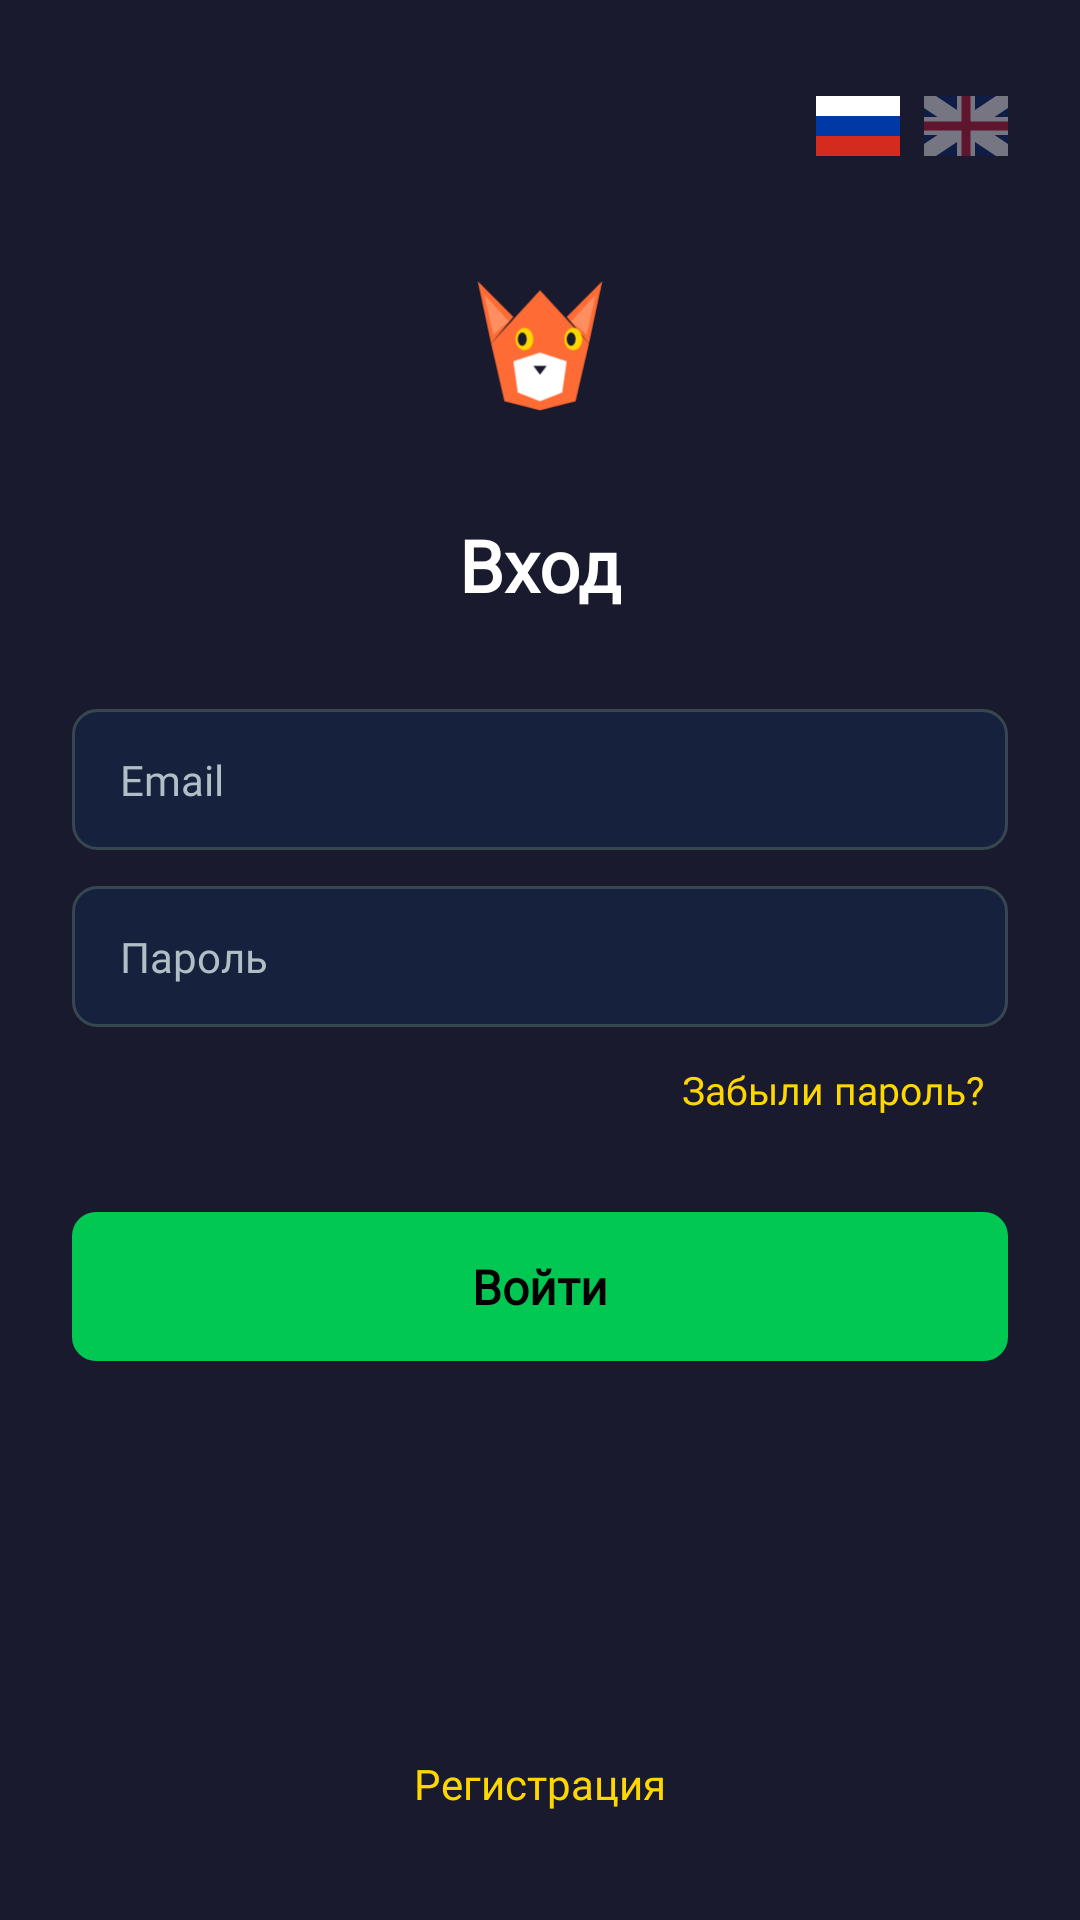

Here is an Android app screen rendered from its layout file. Give the layout XML and the strings, colors and styles it references.
<!-- AndroidManifest.xml: application theme Theme.RedFoxGame -->
<!-- res/layout/activity_login.xml -->
<?xml version="1.0" encoding="utf-8"?>
<ScrollView xmlns:android="http://schemas.android.com/apk/res/android"
    android:layout_width="match_parent"
    android:layout_height="match_parent"
    android:background="@color/background"
    android:fillViewport="true">

    <LinearLayout
        android:layout_width="match_parent"
        android:layout_height="wrap_content"
        android:orientation="vertical"
        android:gravity="center_horizontal"
        android:paddingStart="24dp"
        android:paddingEnd="24dp"
        android:paddingTop="32dp"
        android:paddingBottom="24dp">

        
        <FrameLayout
            android:layout_width="match_parent"
            android:layout_height="wrap_content">

            <LinearLayout
                android:id="@+id/langSwitcher"
                android:layout_width="wrap_content"
                android:layout_height="wrap_content"
                android:layout_gravity="end"
                android:orientation="horizontal"
                android:gravity="center_vertical">

                <ImageView
                    android:id="@+id/flagRu"
                    android:layout_width="28dp"
                    android:layout_height="20dp"
                    android:src="@drawable/ic_flag_ru"
                    android:contentDescription="Русский"
                    android:clickable="true"
                    android:focusable="true" />

                <View
                    android:layout_width="8dp"
                    android:layout_height="0dp" />

                <ImageView
                    android:id="@+id/flagEn"
                    android:layout_width="28dp"
                    android:layout_height="20dp"
                    android:src="@drawable/ic_flag_en"
                    android:contentDescription="English"
                    android:alpha="0.4"
                    android:clickable="true"
                    android:focusable="true" />

            </LinearLayout>

        </FrameLayout>

        
        <ImageView
            android:layout_width="80dp"
            android:layout_height="80dp"
            android:src="@drawable/ic_launcher_foreground"
            android:contentDescription="@string/app_name"
            android:layout_marginTop="24dp" />

        
        <TextView
            android:layout_width="wrap_content"
            android:layout_height="wrap_content"
            android:text="@string/login_title"
            android:textColor="@color/on_background"
            android:textSize="24sp"
            android:textStyle="bold"
            android:fontFamily="@font/orbitron_bold"
            android:layout_marginTop="16dp" />

        
        <EditText
            android:id="@+id/inputEmail"
            android:layout_width="match_parent"
            android:layout_height="wrap_content"
            android:hint="@string/email_hint"
            android:textColor="@color/on_background"
            android:textColorHint="@color/on_background_secondary"
            android:textSize="14sp"
            android:fontFamily="@font/inter_regular"
            android:background="@drawable/bg_edit_text"
            android:inputType="textEmailAddress"
            android:layout_marginTop="32dp" />

        
        <EditText
            android:id="@+id/inputPassword"
            android:layout_width="match_parent"
            android:layout_height="wrap_content"
            android:hint="@string/password_hint"
            android:textColor="@color/on_background"
            android:textColorHint="@color/on_background_secondary"
            android:textSize="14sp"
            android:fontFamily="@font/inter_regular"
            android:background="@drawable/bg_edit_text"
            android:inputType="textPassword"
            android:layout_marginTop="12dp" />

        
        <TextView
            android:id="@+id/linkForgotPassword"
            android:layout_width="wrap_content"
            android:layout_height="wrap_content"
            android:text="@string/forgot_password_link"
            android:textColor="@color/accent_gold"
            android:textSize="13sp"
            android:fontFamily="@font/inter_regular"
            android:layout_gravity="end"
            android:padding="8dp"
            android:layout_marginTop="4dp"
            android:clickable="true"
            android:focusable="true" />

        
        <TextView
            android:id="@+id/btnLogin"
            android:layout_width="match_parent"
            android:layout_height="wrap_content"
            android:text="@string/login_button"
            android:textColor="@color/on_primary"
            android:textSize="16sp"
            android:textStyle="bold"
            android:fontFamily="@font/inter_semibold"
            android:background="@drawable/bg_button_primary"
            android:gravity="center"
            android:paddingTop="14dp"
            android:paddingBottom="14dp"
            android:layout_marginTop="24dp"
            android:clickable="true"
            android:focusable="true" />

        
        <View
            android:layout_width="0dp"
            android:layout_height="0dp"
            android:layout_weight="1" />

        
        <TextView
            android:id="@+id/linkRegister"
            android:layout_width="wrap_content"
            android:layout_height="wrap_content"
            android:text="@string/register_link"
            android:textColor="@color/accent_gold"
            android:textSize="14sp"
            android:fontFamily="@font/inter_regular"
            android:padding="12dp"
            android:layout_marginTop="16dp"
            android:clickable="true"
            android:focusable="true" />

    </LinearLayout>

</ScrollView>
<!-- resources referenced by this layout -->
<resources>
  <color name="accent_gold">#FFFFD700</color>
  <color name="background">#FF1A1A2E</color>
  <color name="on_background">#FFFFFFFF</color>
  <color name="on_background_secondary">#FFB0BEC5</color>
  <color name="on_primary">#FF000000</color>
  <!-- drawable bg_button_primary (drawable) -->
  <?xml version="1.0" encoding="utf-8"?>
  <selector xmlns:android="http://schemas.android.com/apk/res/android">
      <item android:state_enabled="false">
          <shape android:shape="rectangle">
              <solid android:color="@color/disabled" />
              <corners android:radius="8dp" />
          </shape>
      </item>
      <item android:state_pressed="true">
          <shape android:shape="rectangle">
              <solid android:color="#00A844" />
              <corners android:radius="8dp" />
          </shape>
      </item>
      <item>
          <shape android:shape="rectangle">
              <solid android:color="@color/primary_green" />
              <corners android:radius="8dp" />
          </shape>
      </item>
  </selector>
  <!-- drawable bg_edit_text (drawable) -->
  <?xml version="1.0" encoding="utf-8"?>
  <shape xmlns:android="http://schemas.android.com/apk/res/android"
      android:shape="rectangle">
      <solid android:color="@color/surface" />
      <corners android:radius="8dp" />
      <stroke
          android:width="1dp"
          android:color="@color/disabled" />
      <padding
          android:left="16dp"
          android:top="14dp"
          android:right="16dp"
          android:bottom="14dp" />
  </shape>
  <!-- drawable ic_flag_ru (drawable) -->
  <?xml version="1.0" encoding="utf-8"?>
  <vector xmlns:android="http://schemas.android.com/apk/res/android"
      android:width="28dp"
      android:height="20dp"
      android:viewportWidth="28"
      android:viewportHeight="20">
  
      
      <path
          android:fillColor="#FFFFFF"
          android:pathData="M0,0 L28,0 L28,6.67 L0,6.67 Z" />
  
      
      <path
          android:fillColor="#0039A6"
          android:pathData="M0,6.67 L28,6.67 L28,13.33 L0,13.33 Z" />
  
      
      <path
          android:fillColor="#D52B1E"
          android:pathData="M0,13.33 L28,13.33 L28,20 L0,20 Z" />
  
  </vector>
  <string name="app_name">RedFox Game</string>
  <string name="email_hint">Email</string>
  <string name="forgot_password_link">Забыли пароль?</string>
  <string name="login_button">Войти</string>
  <string name="login_title">Вход</string>
  <string name="password_hint">Пароль</string>
  <string name="register_link">Регистрация</string>
  <style name="Theme.RedFoxGame" parent="android:Theme.Material.NoActionBar">
          <item name="android:statusBarColor">@color/background</item>
          <item name="android:navigationBarColor">@color/background</item>
          <item name="android:windowBackground">@color/background</item>
          <item name="android:colorPrimary">@color/primary_green</item>
          <item name="android:colorAccent">@color/accent_gold</item>
          <item name="android:textColorPrimary">@color/on_background</item>
          <item name="android:textColorSecondary">@color/on_background_secondary</item>
      </style>
  <color name="disabled">#FF37474F</color>
  <color name="primary_green">#FF00C853</color>
  <color name="surface">#FF16213E</color>
</resources>
